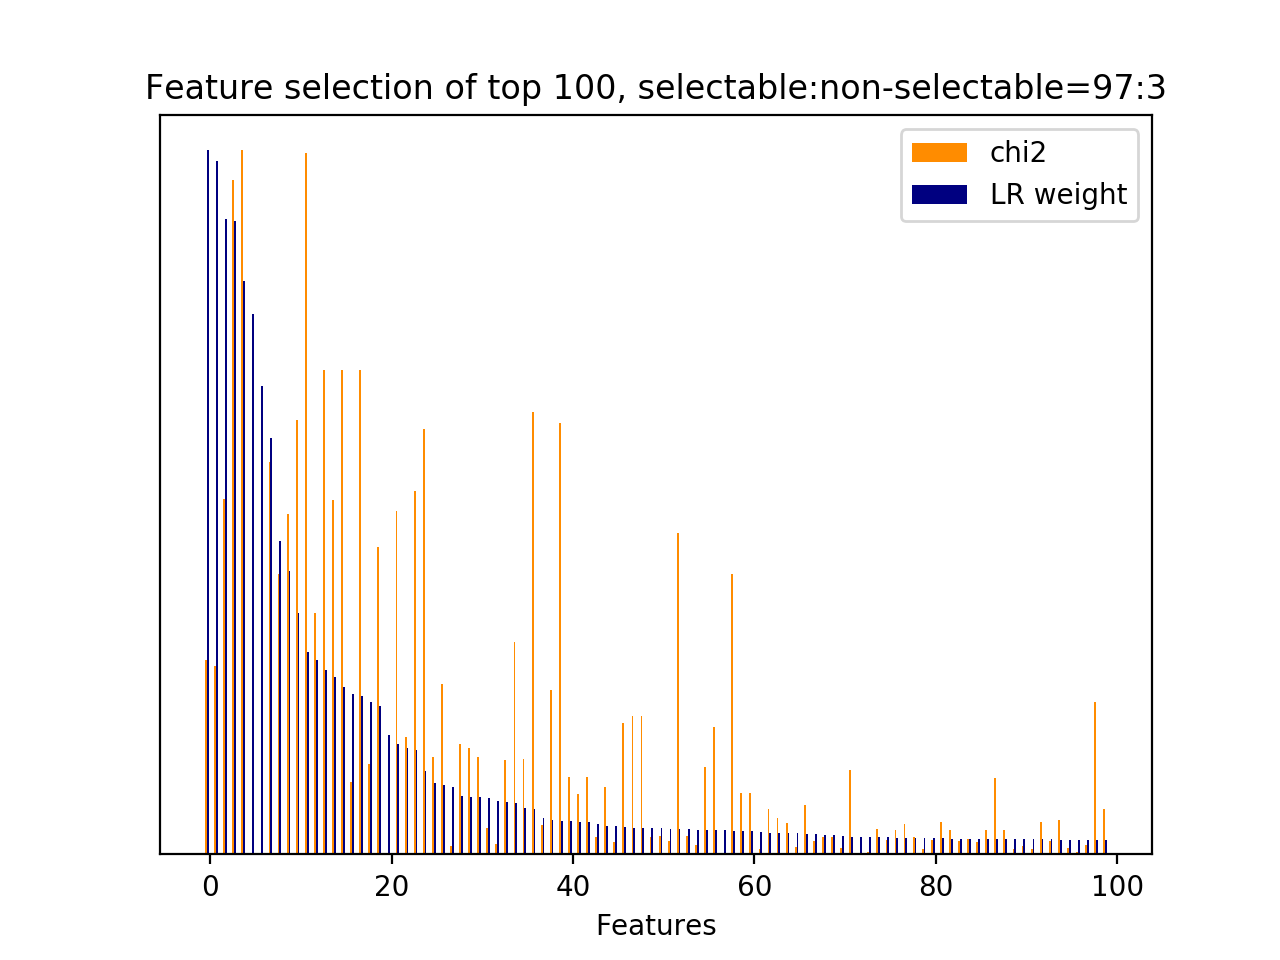

The table this chart was drawn from, first rows:
id, name, prefix, chi2, chi2_rank, clf_weight, clf_weight_rank
1363, 5, b'5-phrase_feature__noun_phrases__next_s…, 232.6, 26, 1, 0
1523, 5, b'5-phrase_feature__noun_phrases__next_s…, 225.2, 29, 0.9853, 1
4, 5, b'5-phrase_feature__noun_phrases__curren…, 425.8, 12, 0.9032, 2
1101, 5, b'5-phrase_feature__noun_phrases__next_s…, 806.7, 2, 0.9004, 3
1716, 5, b'5-phrase_feature__noun_phrases__next_u…, 842.6, 0, 0.8138, 4
2, 5, b'5-phrase_feature__next_noun_phrases__j…, 0.0000, 2426, 0.7675, 5
0, 5, b'5-phrase_feature__next_noun_phrases__#…, 0.0000, 2424, 0.6651, 6
1663, 5, b'5-phrase_feature__noun_phrases__next_u…, 469.2, 10, 0.5912, 7
1506, 5, b'5-phrase_feature__noun_phrases__next_s…, 335.1, 22, 0.4451, 8
418, 5, b'5-phrase_feature__noun_phrases__curren…, 407, 16, 0.4028, 9
1963, 5, b'5-phrase_feature__noun_phrases__next_u…, 520.1, 7, 0.3432, 10
1843, 5, b'5-phrase_feature__noun_phrases__next_u…, 839.7, 1, 0.2873, 11
1007, 5, b'5-phrase_feature__noun_phrases__next_s…, 288.4, 23, 0.2758, 12
1236, 5, b'5-phrase_feature__noun_phrases__next_s…, 579.7, 3, 0.2617, 13
1194, 5, b'5-phrase_feature__noun_phrases__next_s…, 424.8, 13, 0.2513, 14
1279, 5, b'5-phrase_feature__noun_phrases__next_s…, 579.7, 4, 0.2371, 15
1227, 5, b'5-phrase_feature__noun_phrases__next_s…, 86.23, 74, 0.2277, 16
1280, 5, b'5-phrase_feature__noun_phrases__next_s…, 579.7, 5, 0.2253, 17
1850, 5, b'5-phrase_feature__noun_phrases__next_u…, 108.7, 59, 0.2170, 18
1147, 5, b'5-phrase_feature__noun_phrases__next_s…, 367.8, 20, 0.2114, 19
1, 5, b'5-phrase_feature__next_noun_phrases__h…, 0.0000, 2425, 0.1699, 20
377, 5, b'5-phrase_feature__noun_phrases__curren…, 410.7, 14, 0.1566, 21
792, 5, b'5-phrase_feature__noun_phrases__next_s…, 140.4, 45, 0.1517, 22
1722, 5, b'5-phrase_feature__noun_phrases__next_u…, 434.4, 11, 0.1480, 23
2005, 5, b'5-phrase_feature__noun_phrases__next_u…, 509.6, 9, 0.1190, 24
442, 5, b'5-phrase_feature__noun_phrases__curren…, 116, 56, 0.1015, 25
1332, 5, b'5-phrase_feature__noun_phrases__next_s…, 203.4, 31, 0.0988, 26
1576, 5, b'5-phrase_feature__noun_phrases__next_s…, 10.59, 606, 0.0958, 27
1758, 5, b'5-phrase_feature__noun_phrases__next_u…, 132.3, 49, 0.0835, 28
2028, 5, b'5-phrase_feature__noun_phrases__next_u…, 127.9, 51, 0.0816, 29
443, 5, b'5-phrase_feature__noun_phrases__curren…, 116.1, 55, 0.0808, 30
2208, 6, b'6-entity_feature__entity__next_system_…, 31.75, 215, 0.0807, 31
1008, 5, b'5-phrase_feature__noun_phrases__next_s…, 12.09, 520, 0.0753, 32
129, 5, b'5-phrase_feature__noun_phrases__curren…, 112.6, 58, 0.0740, 33
688, 5, b'5-phrase_feature__noun_phrases__curren…, 253.7, 24, 0.0737, 34
967, 5, b'5-phrase_feature__noun_phrases__next_s…, 113.8, 57, 0.0665, 35
2190, 6, b'6-entity_feature__entity__next_system_…, 529.2, 6, 0.0640, 36
1680, 5, b'5-phrase_feature__noun_phrases__next_u…, 35.15, 203, 0.0519, 37
315, 5, b'5-phrase_feature__noun_phrases__curren…, 197.1, 33, 0.0493, 38
2006, 5, b'5-phrase_feature__noun_phrases__next_u…, 516.6, 8, 0.0476, 39
953, 5, b'5-phrase_feature__noun_phrases__next_s…, 92.38, 69, 0.0475, 40
1283, 5, b'5-phrase_feature__noun_phrases__next_s…, 71.99, 91, 0.0454, 41
952, 5, b'5-phrase_feature__noun_phrases__next_s…, 92.38, 68, 0.0454, 42
892, 5, b'5-phrase_feature__noun_phrases__next_s…, 21.4, 309, 0.0439, 43
613, 5, b'5-phrase_feature__noun_phrases__curren…, 80.56, 80, 0.0410, 44
372, 5, b'5-phrase_feature__noun_phrases__curren…, 15.09, 425, 0.0404, 45
817, 5, b'5-phrase_feature__noun_phrases__next_s…, 157.4, 41, 0.0393, 46
1290, 5, b'5-phrase_feature__noun_phrases__next_s…, 165.4, 37, 0.0379, 47
1226, 5, b'5-phrase_feature__noun_phrases__next_s…, 165.4, 38, 0.0374, 48
1003, 5, b'5-phrase_feature__noun_phrases__next_s…, 21.24, 312, 0.0372, 49
82, 5, b'5-phrase_feature__noun_phrases__curren…, 22.32, 287, 0.0370, 50
784, 5, b'5-phrase_feature__noun_phrases__next_s…, 16.2, 396, 0.0365, 51
1822, 5, b'5-phrase_feature__noun_phrases__next_u…, 385.2, 17, 0.0361, 52
1166, 5, b'5-phrase_feature__noun_phrases__next_s…, 22.05, 301, 0.0354, 53
2144, 5, b'5-phrase_feature__noun_phrases__next_u…, 11.48, 549, 0.0353, 54
796, 5, b'5-phrase_feature__noun_phrases__next_s…, 104.5, 62, 0.0350, 55
1331, 5, b'5-phrase_feature__noun_phrases__next_s…, 152.2, 42, 0.0349, 56
1943, 5, b'5-phrase_feature__noun_phrases__next_u…, 1.614, 2012, 0.0346, 57
1357, 5, b'5-phrase_feature__noun_phrases__next_s…, 336, 21, 0.0335, 58
6, 5, b'5-phrase_feature__noun_phrases__curren…, 73.19, 90, 0.0332, 59
... 2,369 more rows
